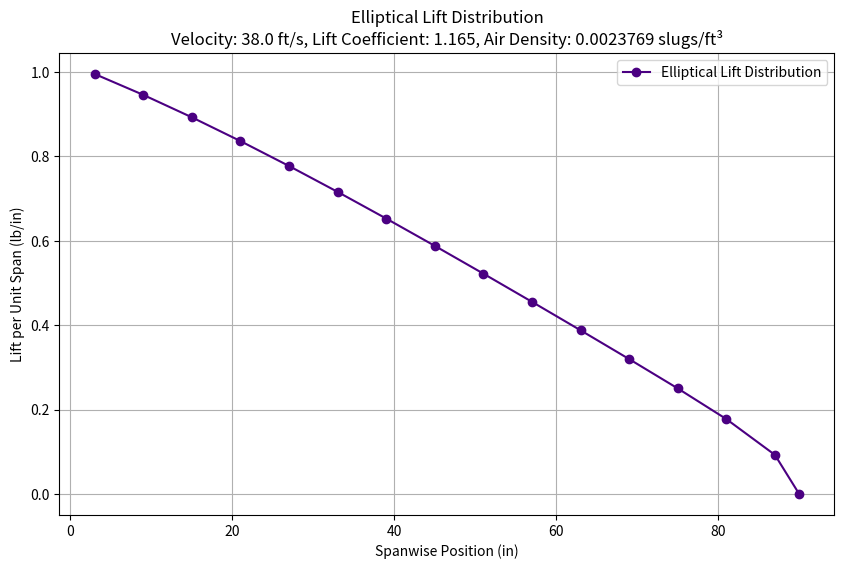
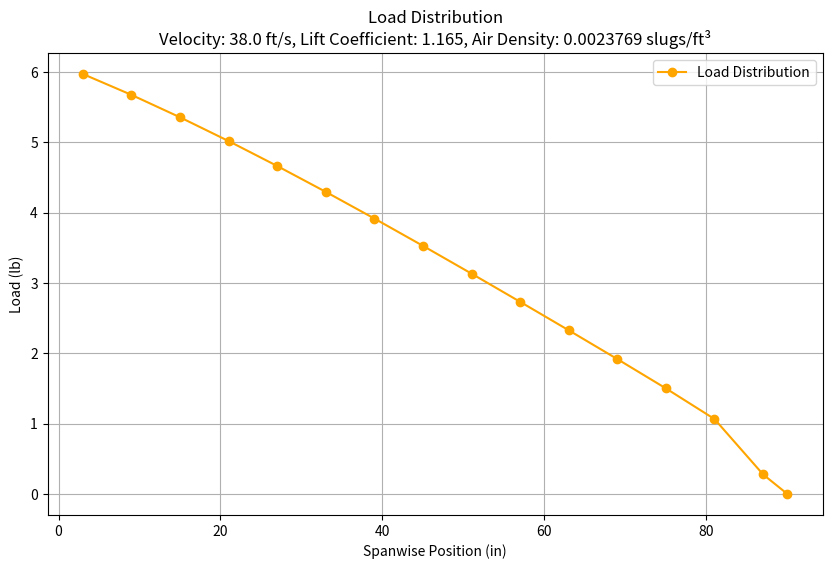
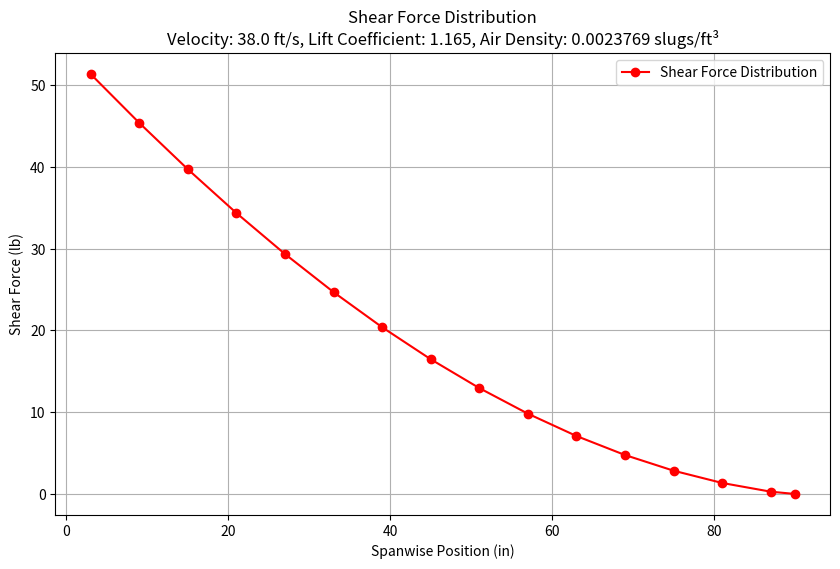
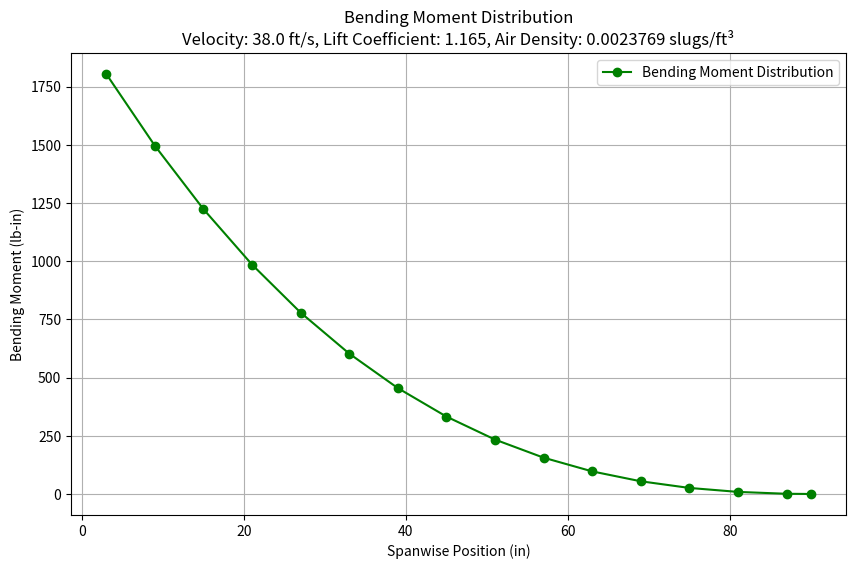

Recreate these plots in Python, in order.
import os
import numpy as np
import matplotlib.pyplot as plt
import logging

class EllipticalLiftDistribution:
    def __init__(self, span, lift_coefficient, rho, velocity, root_chord, tip_chord, output_folder='Wing_Loading',safety_factor=3.3):
        self.span = span
        self.lift_coefficient = lift_coefficient
        self.rho = rho
        self.velocity = velocity
        self.root_chord = root_chord
        self.tip_chord = tip_chord
        self.output_folder = output_folder
        self.safety_factor = safety_factor
        os.makedirs(self.output_folder, exist_ok=True)
        logging.info(f"Parameters: span={span} in, lift_coefficient={lift_coefficient}, rho={rho}, velocity={velocity} ft/s, root_chord={root_chord} in, tip_chord={tip_chord} in")

    def lift_at_position(self, y_position):
        b = self.span / 2  # Semi-span
        taper_ratio = self.tip_chord / self.root_chord
        chord_length = self.root_chord * (1 - (1 - taper_ratio) * y_position / b)  # Linear taper
        lift = (4 * self.lift_coefficient * self.rho * self.velocity**2 * chord_length) / (np.pi * self.span) * np.sqrt(1 - (y_position / b)**2)
        return lift, chord_length  # Return lift in lb/in

    def calculate_distributions(self, positions):
        lifts_and_chords = [self.lift_at_position(pos) for pos in positions]
        lifts_and_chords[-1] = (0, self.tip_chord)  # Add zero lift at the wingtip

        loads = np.zeros(len(positions))
        for i in range(len(positions) - 1):
            delta_pos = positions[i + 1] - positions[i]
            loads[i] = lifts_and_chords[i][0] * delta_pos
        loads[-1] = lifts_and_chords[-1][0] * (positions[-1] - positions[-2])

        shear_forces = np.zeros(len(positions))
        for i in range(len(positions) - 1, -1, -1):
            if i == len(positions) - 1:
                shear_forces[i] = 0  # Shear force at the wing tip is zero
            else:
                shear_forces[i] = shear_forces[i + 1] + loads[i]

        bending_moments = np.zeros(len(positions))
        for i in range(len(positions) - 1, -1, -1):
            if i == len(positions) - 1:
                bending_moments[i] = 0  # Bending moment at the wing tip is zero
            else:
                delta_pos = positions[i + 1] - positions[i]
                bending_moments[i] = bending_moments[i + 1] + shear_forces[i] * delta_pos

        return lifts_and_chords, loads, shear_forces, bending_moments

    def plot_distribution(self, positions, values, ylabel, title, filename, figure_num, color='b', fontweight='normal'):
        plt.figure(num=figure_num, figsize=(10, 6))
        plt.plot(positions, values, '-o', label=title, color=color)
        plt.xlabel('Spanwise Position (in)')
        plt.ylabel(ylabel)
        plt.title(f"{title}\nVelocity: {self.velocity} ft/s, Lift Coefficient: {self.lift_coefficient}, Air Density: {self.rho} slugs/ft³", fontweight=fontweight)
        plt.legend()
        plt.grid(True)
        plt.savefig(os.path.join(self.output_folder, filename))
        plt.show()
        logging.info(f"Plotted and saved the {title.lower()}")

    def log_results(self, positions, lifts_chords_loads_shear_moment):
        for pos, (lift, chord, load, shear_force, bending_moment) in zip(positions, lifts_chords_loads_shear_moment):
            logging.info(f"Lift per unit span at {pos:.2f} in: {lift:.2f} lb/in, Chord length: {chord:.2f} in, Load: {load:.2f} lb, Shear force: {shear_force:.2f} lb, Bending moment: {bending_moment:.2f} lb-in")

    def save_log_to_picture(self, log_filename='Wing_Loading_Log.log', output_filename='Wing_Loading_log.png'):
        with open(log_filename, 'r') as log_file:
            log_content = log_file.read()

        # Calculate the number of lines in the log content
        lines = log_content.split('\n')
        num_lines = len(lines)

        # Calculate the maximum line length
        max_line_length = max(len(line) for line in lines)

        # Set figure size based on the number of lines and maximum line length, with minimum dimensions
        fig_height = max(10, num_lines * 0.2)
        fig_width = max(10, max_line_length * 0.1)

        plt.figure(figsize=(fig_width, fig_height))  # Set dynamic width and height
        plt.text(0.01, 0.99, log_content, verticalalignment='top', horizontalalignment='left', fontsize=10, family='monospace')
        plt.axis('off')
        plt.savefig(os.path.join(self.output_folder, output_filename))
        plt.show()

    def size_spar(self, bending_moments, yield_strength):
        max_bending_moment = max(bending_moments)
        required_section_modulus = max_bending_moment * self.safety_factor / yield_strength

        # Given specifications
        top_bottom_thickness = 0.25  # 1/4" spars at the top and bottom
        side_thickness = 0.125  # 1/8" thick pieces on the sides

        # Initial guess for height and width
        h = 2.5  # Initial guess for height in inches
        b = .5  # Initial guess for width in inches

        # Calculate the section modulus for a hollow rectangular cross-section
        def section_modulus(h, b, top_bottom_thickness, side_thickness):
            outer_area = b * h
            inner_height = h - 2 * top_bottom_thickness
            inner_width = b - 2 * side_thickness
            inner_area = inner_width * inner_height
            net_area = outer_area - inner_area
            return (b * h**2 - inner_width * inner_height**2) / 6

        # Adjust dimensions to meet the required section modulus
        while section_modulus(h, b, top_bottom_thickness, side_thickness) < required_section_modulus:
            h += 0.1  # Increment height
            b += 0.1  # Increment width

        # Calculate the section modulus of the sized spar
        final_section_modulus = section_modulus(h, b, top_bottom_thickness, side_thickness)

        # Determine the maximum bending moment the spar can handle
        max_bending_moment_handled = final_section_modulus * yield_strength / self.safety_factor

        logging.info(f"Max bending moment: {max_bending_moment:.2f} lb-in")
        logging.info(f"Required section modulus: {required_section_modulus:.2f} in^3")
        logging.info(f"Spar dimensions: height = {h:.2f} in, width = {b:.2f} in")
        logging.info(f"Max bending moment the spar can handle: {max_bending_moment_handled:.2f} lb-in")

        return h, b, max_bending_moment_handled

# Example usage
if __name__ == "__main__":
    # Configure logging
    logging.basicConfig(filename='Wing_Loading_Log.log', level=logging.INFO, 
                        format='%(asctime)s - %(levelname)s - %(message)s')

    # Define parameters in imperial units (inches)
    span = 15 * 12  # Total wingspan in inches
    lift_coefficient = 1.165  # Lift coefficient (CL)
    rho = 0.0023769  # Air density in slugs/ft³
    velocity = 38.0  # Flight velocity in feet per second
    root_chord = 3 * 12  # Root chord length in inches
    tip_chord = 1 * 12  # Tip chord length in inches

    # Create an instance of the class
    distribution = EllipticalLiftDistribution(span, lift_coefficient, rho, velocity, root_chord, tip_chord)

    # Example positions in inches
    positions = [0.25 * 12, 0.75 * 12, 1.25 * 12, 1.75 * 12, 2.25 * 12, 2.75 * 12, 3.25 * 12, 3.75 * 12, 4.25 * 12, 4.75 * 12, 5.25 * 12, 5.75 * 12, 6.25 * 12, 6.75 * 12, 7.25 * 12, 7.5 * 12]

    # Calculate distributions
    lifts_and_chords, loads, shear_forces, bending_moments = distribution.calculate_distributions(positions)

    # Combine lift, chord, load, shear force, and bending moment into a single list
    lifts_chords_loads_shear_moment = [(lift, chord, load, shear_force, bending_moment) for (lift, chord), load, shear_force, bending_moment in zip(lifts_and_chords, loads, shear_forces, bending_moments)]

    # Plot distributions
    distribution.plot_distribution(positions, [lift for lift, _, _, _, _ in lifts_chords_loads_shear_moment], 'Lift per Unit Span (lb/in)', 'Elliptical Lift Distribution', 'lift_distribution.png', figure_num=1, color='Indigo')
    distribution.plot_distribution(positions, loads, 'Load (lb)', 'Load Distribution', 'load_distribution.png', figure_num=2, color='Orange')
    distribution.plot_distribution(positions, shear_forces, 'Shear Force (lb)', 'Shear Force Distribution', 'shear_force_distribution.png', figure_num=3, color='Red')
    distribution.plot_distribution(positions, bending_moments, 'Bending Moment (lb-in)', 'Bending Moment Distribution', 'bending_moment_distribution.png', figure_num=4, color='Green')

    # Log results
    distribution.log_results(positions, lifts_chords_loads_shear_moment)

    # Save log to picture
    distribution.save_log_to_picture(log_filename='Wing_Loading_Log.log', output_filename='Wing_Loading_log.png')

    # Size the spar
    yield_strength = 12742  # Example yield strength in psi
    spar_height, spar_width, max_bending_moment_handled = distribution.size_spar(bending_moments, yield_strength)
